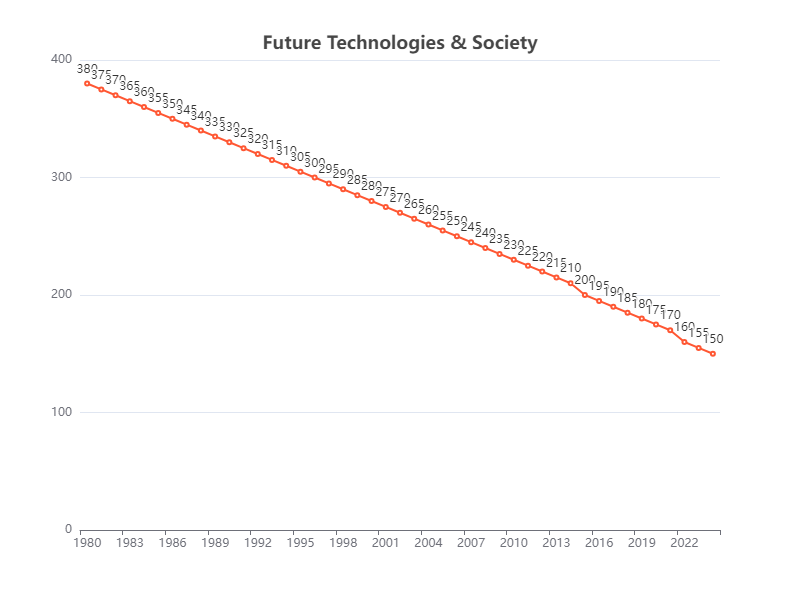

Source data for this figure (header and first rows):
Year, Value
2024, 150
2023, 155
2022, 160
2021, 170
2020, 175
2019, 180
2018, 185
2017, 190
2016, 195
2015, 200
2014, 210
2013, 215
2012, 220
2011, 225
2010, 230
2009, 235
2008, 240
2007, 245
2006, 250
2005, 255
2004, 260
2003, 265
2002, 270
2001, 275
2000, 280
1999, 285
1998, 290
1997, 295
1996, 300
1995, 305
1994, 310
1993, 315
1992, 320
1991, 325
1990, 330
1989, 335
1988, 340
1987, 345
1986, 350
1985, 355
1984, 360
1983, 365
1982, 370
1981, 375
1980, 380
